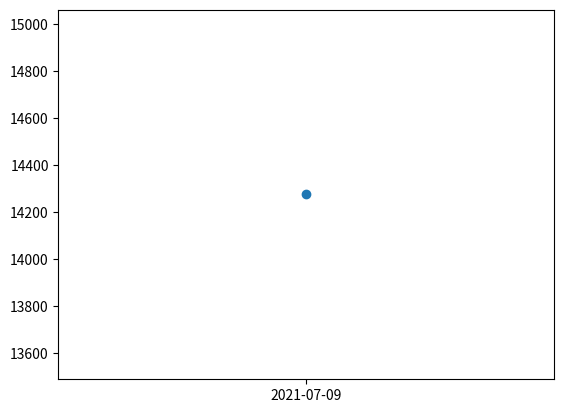

This figure's Python source:
Fecha=["2021-07-09"]
rango_etareo_m_0a4 =[21306,21611,21920,22179,22423,22596,22853]
rango_etareo_m_5a9 =[23087,23431,23786,24093,24350,24577,24858]
rango_etareo_m_10a14=[29681,30147,30631,31041,31427,31732,32078]
rango_etareo_m_15a19=[45275,46039,46740,47290,47814,48181,48621]
rango_etareo_m_20a24=[80389,81416,82376,83172,83869,84397,84988]
rango_etareo_m_25a29=[106534,107695,108775,109637,110415,110980,111643]
rango_etareo_m_30a34=[106742,107861,108945,109811,110605,111188,111839]
rango_etareo_m_35a39=[87029,87957,88837,89525,90120,90569,91144]
rango_etareo_m_40a44=[72802,73535,74263,74832,75380,75802,76311]
rango_etareo_m_45a49=[69078,69694,70361,70857,71344,71726,72114]
rango_etareo_m_50a54=[63349,63964,64521,65003,65434,65770,66155]
rango_etareo_m_55a59=[58809,59343,59869,60313,60726,61057,61446]
rango_etareo_m_60a64=[43978,44464,44959,45344,45717,46019,46368]
rango_etareo_m_65a69=[28345,28692,29082,29392,29657,29880,30139]
rango_etareo_m_70a74=[19565,19831,20125,20355,20556,20743,20961]
rango_etareo_m_75a79=[13634,13812,13992,14154,14318,14461,14580]
rango_etareo_m_80o=[15961,16152,16378,16575,16750,16895,17052]
rango_etareo_f_0a4=[19271,19531,19804,20022,20225,20406,20612]
rango_etareo_f_5a9=[22222,22560,22872,23185,23468,23693,23931]
rango_etareo_f_10a14=[31230,31762,32268,32688,33118,33440,33785]
rango_etareo_f_15a19=[50972,51791,52556,53115,53693,54143,54594]
rango_etareo_f_20a24=[85067,86143,87143,87949,88727,89287,89909]
rango_etareo_f_25a29=[107293,108498,109756,110659,111534,112194,112862]
rango_etareo_f_30a34=[101747,102866,104021,104891,105798,106401,107079]
rango_etareo_f_35a39=[82222,83215,84137,84846,85504,86058,86632]
rango_etareo_f_40a44=[70582,71378,72112,72715,73289,73749,74208]
rango_etareo_f_45a49=[69251,69934,70651,71182,71692,72116,72543]
rango_etareo_f_50a54=[64564,65172,65807,66341,66860,67278,67692]
rango_etareo_f_55a59=[59085,59651,60250,60758,61223,61603,62026]
rango_etareo_f_60a64=[43276,43786,44343,44765,45174,45516,45903]
rango_etareo_f_65a69=[28738,29093,29482,29784,30089,30324,30618]
rango_etareo_f_70a74=[20919,21182,21448,21693,21903,22072,22281]
rango_etareo_f_75a79=[15605,15809,16027,16184,16344,16485,16635]
rango_etareo_f_80o=[24492,24772,25093,25367,25635,25858,26115]
contagios_total_M=[]
contagios_total_F=[]
p=[]
contagios_total_M.append(rango_etareo_m_0a4[6]+rango_etareo_m_5a9[6]+rango_etareo_m_10a14[6]+rango_etareo_m_15a19[6]+rango_etareo_m_20a24[6]+
                         rango_etareo_m_25a29[6]+rango_etareo_m_30a34[6]+rango_etareo_m_35a39[6]+rango_etareo_m_40a44[6]+rango_etareo_m_45a49[6]+
                         rango_etareo_m_50a54[6]+rango_etareo_m_55a59[6]+rango_etareo_m_60a64[6]+rango_etareo_m_65a69[6]+rango_etareo_m_70a74[6]+
                         rango_etareo_m_75a79[6]+rango_etareo_m_80o[6])
contagios_total_F.append(rango_etareo_f_0a4[6]+rango_etareo_f_5a9[6]+rango_etareo_f_10a14[6]+rango_etareo_f_15a19[6]+rango_etareo_f_20a24[6]+
                         rango_etareo_f_25a29[6]+rango_etareo_f_30a34[6]+rango_etareo_f_35a39[6]+rango_etareo_f_40a44[6]+rango_etareo_f_45a49[6]+
                         rango_etareo_f_50a54[6]+rango_etareo_f_55a59[6]+rango_etareo_f_60a64[6]+rango_etareo_f_65a69[6]+rango_etareo_f_70a74[6]+
                         rango_etareo_f_75a79[6]+rango_etareo_f_80o[6])

p=contagios_total_F[0]-contagios_total_M[0]

import matplotlib.pyplot as plt
plt.plot(Fecha,p,marker = 'o')
plt.show()

